Run: headless pygame with SDL's dummy video driver; simulated clock (each Clock.tick advances the game by its frame time, no real sleeping); random seed 0; keys injected as events and as key.get_pressed() state; mouse plan: one left click at the window centre at the start of phase 2, then a move to the lower-right quarter at the start of phase 3.
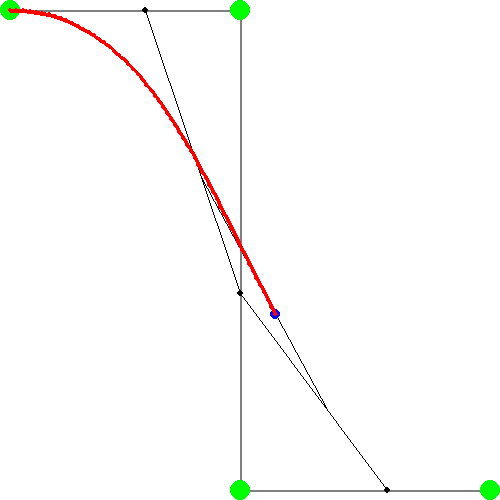
Frame 1 of 4 · flips 1–60 · no input
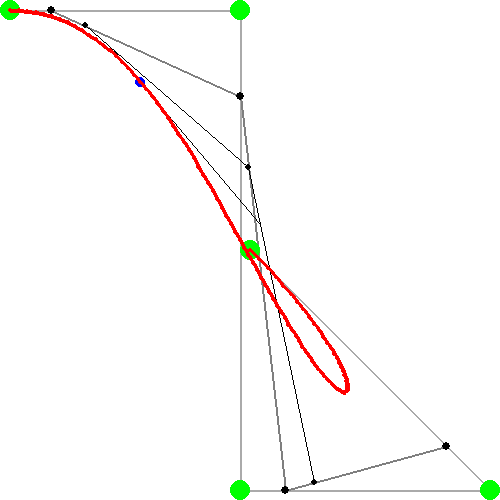
Frame 2 of 4 · flips 61–180 · clicked the window centre · tapped SPACE, RETURN · held RIGHT (→), D
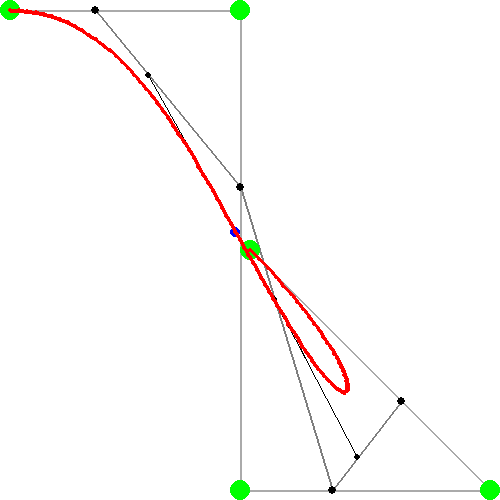
Frame 3 of 4 · flips 181–300 · moved the mouse to the lower-right quarter · held DOWN (↓), S
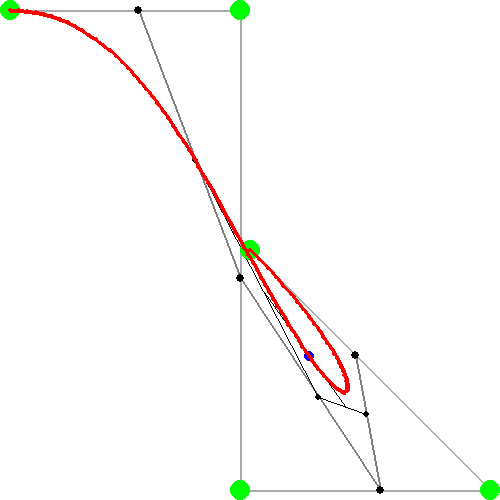
Frame 4 of 4 · flips 301–420 · held LEFT (←), A, UP (↑), W

The pygame program that drew these frames:

#Bezier.py
#Allen Liu
#August 18, 2018
#A representation of how a bezier curve may be drawn

import pygame
import math

#Ordered list of ordered (x, y) pairs
anchors = []
curve = []
selected = -1

BLACK = (  0,   0,   0)
WHITE = (255, 255, 255)
BLUE =  (  0,   0, 255)
GREEN = (  0, 255,   0)
RED =   (255,   0,   0)
POINT_MAX = 101 #0 to 100%

#Only expects 2 points
def get_inter_point(points, percent):
    percent *= 0.01
    start_x = points[0][0]
    start_y = points[0][1]
    end_x = points[1][0]
    end_y = points[1][1]
    a = start_x + percent * (end_x - start_x)
    b = start_y + percent * (end_y - start_y)
    return (a, b)
    
def bezier_default(points, percent):
    start_x = points[0][0]
    start_y = points[0][1]
    mid_x = points[1][0]
    mid_y = points[1][1]
    end_x = points[2][0]
    end_y = points[2][1]
    #Draw the intermediary line
    first = get_inter_point([(start_x, start_y), (mid_x, mid_y)], percent)
    last = get_inter_point([(mid_x, mid_y), (end_x, end_y)], percent)
    pygame.draw.line(screen, BLACK, first, last, 1)
    x = int(get_inter_point([first, last], percent)[0])
    y = int(get_inter_point([first, last], percent)[1])
    #Where the next point in the curve is
    pygame.draw.circle(screen, BLUE, (x, y), 5)
    #Add the point in the curve
    if len(curve) < POINT_MAX:
        curve.append((x, y))

def bezier(points, percent):
    color = 255 - (255 / (len(points) - 2))
    #Draw lines
    pygame.draw.lines(screen, (color, color, color), False, points, int(len(points) / 2))
    #Draw generated anchors
    #Controllable anchors are made to appear differently
    if len(points) < len(anchors):
        for anchor in points:
            pygame.draw.circle(screen, BLACK, (int(anchor[0]), int(anchor[1])), len(points))
    if len(points) == 3:
        bezier_default(points, percent)
    else:
        new_points = []
        for i in range(len(points)):
            if not i == len(points) - 1:
                new_points.append(get_inter_point([
                    (points[i][0], points[i][1]),
                    (points[i + 1][0], points[i + 1][1])], percent))
        
        bezier(new_points, percent)

pygame.init()

height = 500
width = 500
screen = pygame.display.set_mode((width, height))
done = False
clock = pygame.time.Clock()
count = 0

#Initialize points:
##anchors.append((10, 450))
##anchors.append((10, 200))
##anchors.append((100, 10))
##anchors.append((300, 10))
##anchors.append((400, 200))
##anchors.append((400, 450))
anchors.append((10, 10))
anchors.append((240, 10))
anchors.append((240, 490))
anchors.append((490, 490))

while not done:

    clock.tick(30)
    for event in pygame.event.get():
        if event.type == pygame.QUIT:
            done = True
        elif event.type == pygame.MOUSEBUTTONDOWN:
            if pygame.mouse.get_pressed() == (1, 0, 0):
                curve = []
                count = 0
                selected = -2
                for circle in anchors:
                    d = math.sqrt((pygame.mouse.get_pos()[0] - circle[0]) ** 2 +
                            (pygame.mouse.get_pos()[1] - circle[1]) ** 2)
                    if d < 10:
                        selected = anchors.index(circle)
                #Add anchor
                if selected == -2:
                    anchors.append(pygame.mouse.get_pos())
                    selected = len(anchors) - 1
            #Delete anchor with right-click
            elif pygame.mouse.get_pressed() == (0, 0, 1) and len(anchors) > 3:
                curve = []
                count = 0
                selected = -2
                for circle in anchors:
                    d = math.sqrt((pygame.mouse.get_pos()[0] - circle[0]) ** 2 +
                            (pygame.mouse.get_pos()[1] - circle[1]) ** 2)
                    if d < 10:
                        selected = anchors.index(circle)
                if not selected == -2:
                    del(anchors[selected])
        elif event.type == pygame.MOUSEBUTTONUP:
            curve = []
            count = 0
            selected = -1

    #Dragging anchors
    if pygame.mouse.get_pressed() == (1, 0, 0) and selected > -1:
        anchors[selected] = pygame.mouse.get_pos()
    
    screen.fill(WHITE)
    
    #Tick through bezier curve
    bezier(anchors, count)
    if count < POINT_MAX - 1:
        count += 1
    else:
        count = 0

    for anchor in anchors:
        pygame.draw.circle(screen, GREEN, anchor, 10)

        #Draws the curve
    for i in range(len(curve)):
        pygame.draw.circle(screen, RED, curve[i], 2)
    if len(curve) > 1:
        pygame.draw.lines(screen, RED, False, curve, 4)
            

    pygame.display.flip()
    
pygame.quit()
    
